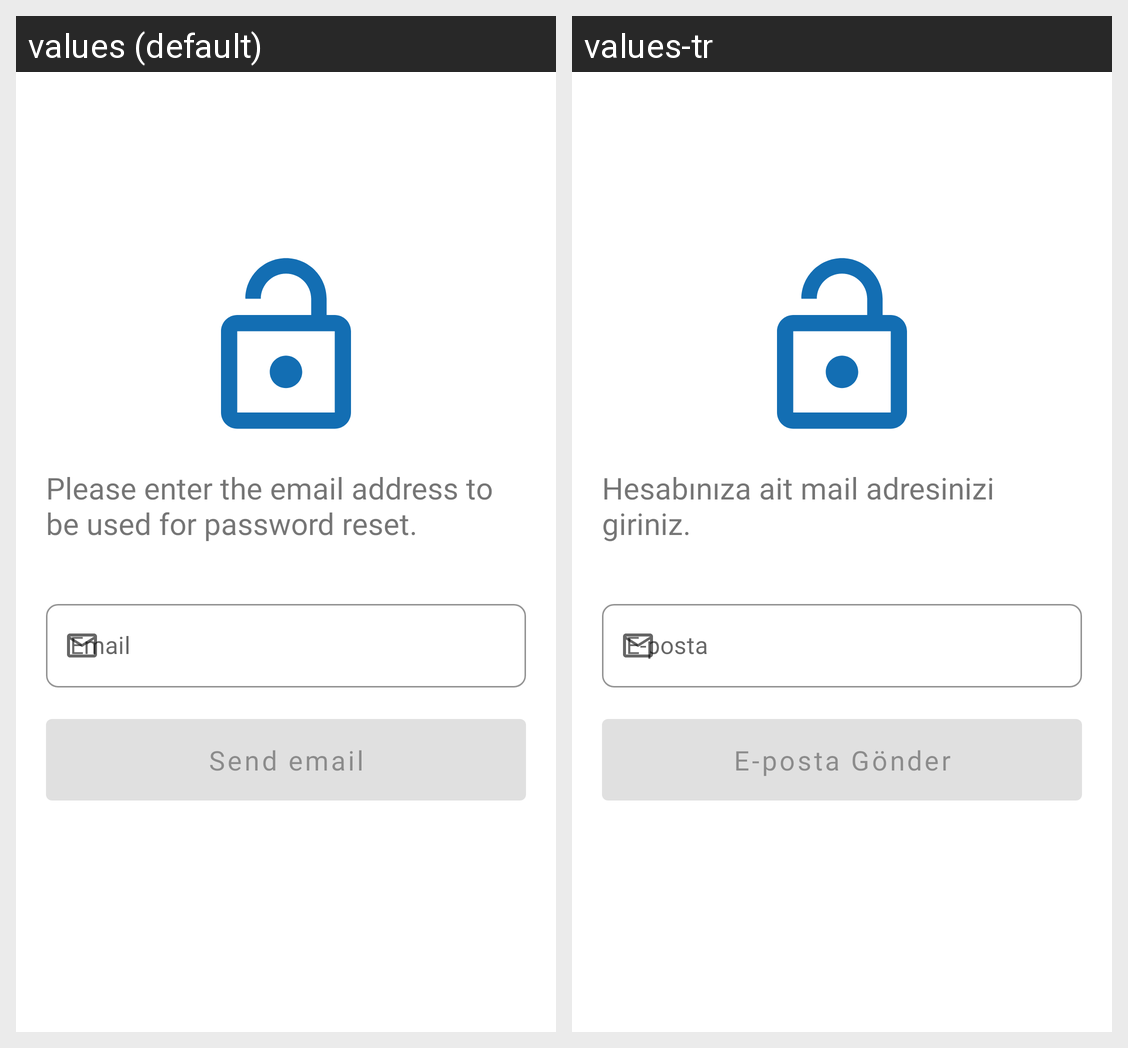

Translations of the strings shown on this Android screen, per locale in the grid:
Android screen res/layout/forgot_pass_fragment.xml rendered under 2 locales, left to right: values (default), values-tr. Device: Nexus 5 (rendered at 1080×1920; each locale shown at half size, 540×960, under a caption strip naming it); theme Theme.Harbinger.
Strings drawn on this screen, with the default value and each locale's value (text and hints the layout hard-codes, and strings that could not be matched under every locale, appear in the picture but are not listed):

password_reset_info
  values: Please enter the email address to be used for password reset.
  values-tr: Hesabınıza ait mail adresinizi giriniz.

email
  values: Email
  values-tr: E-posta

send_email
  values: Send email
  values-tr: E-posta Gönder
